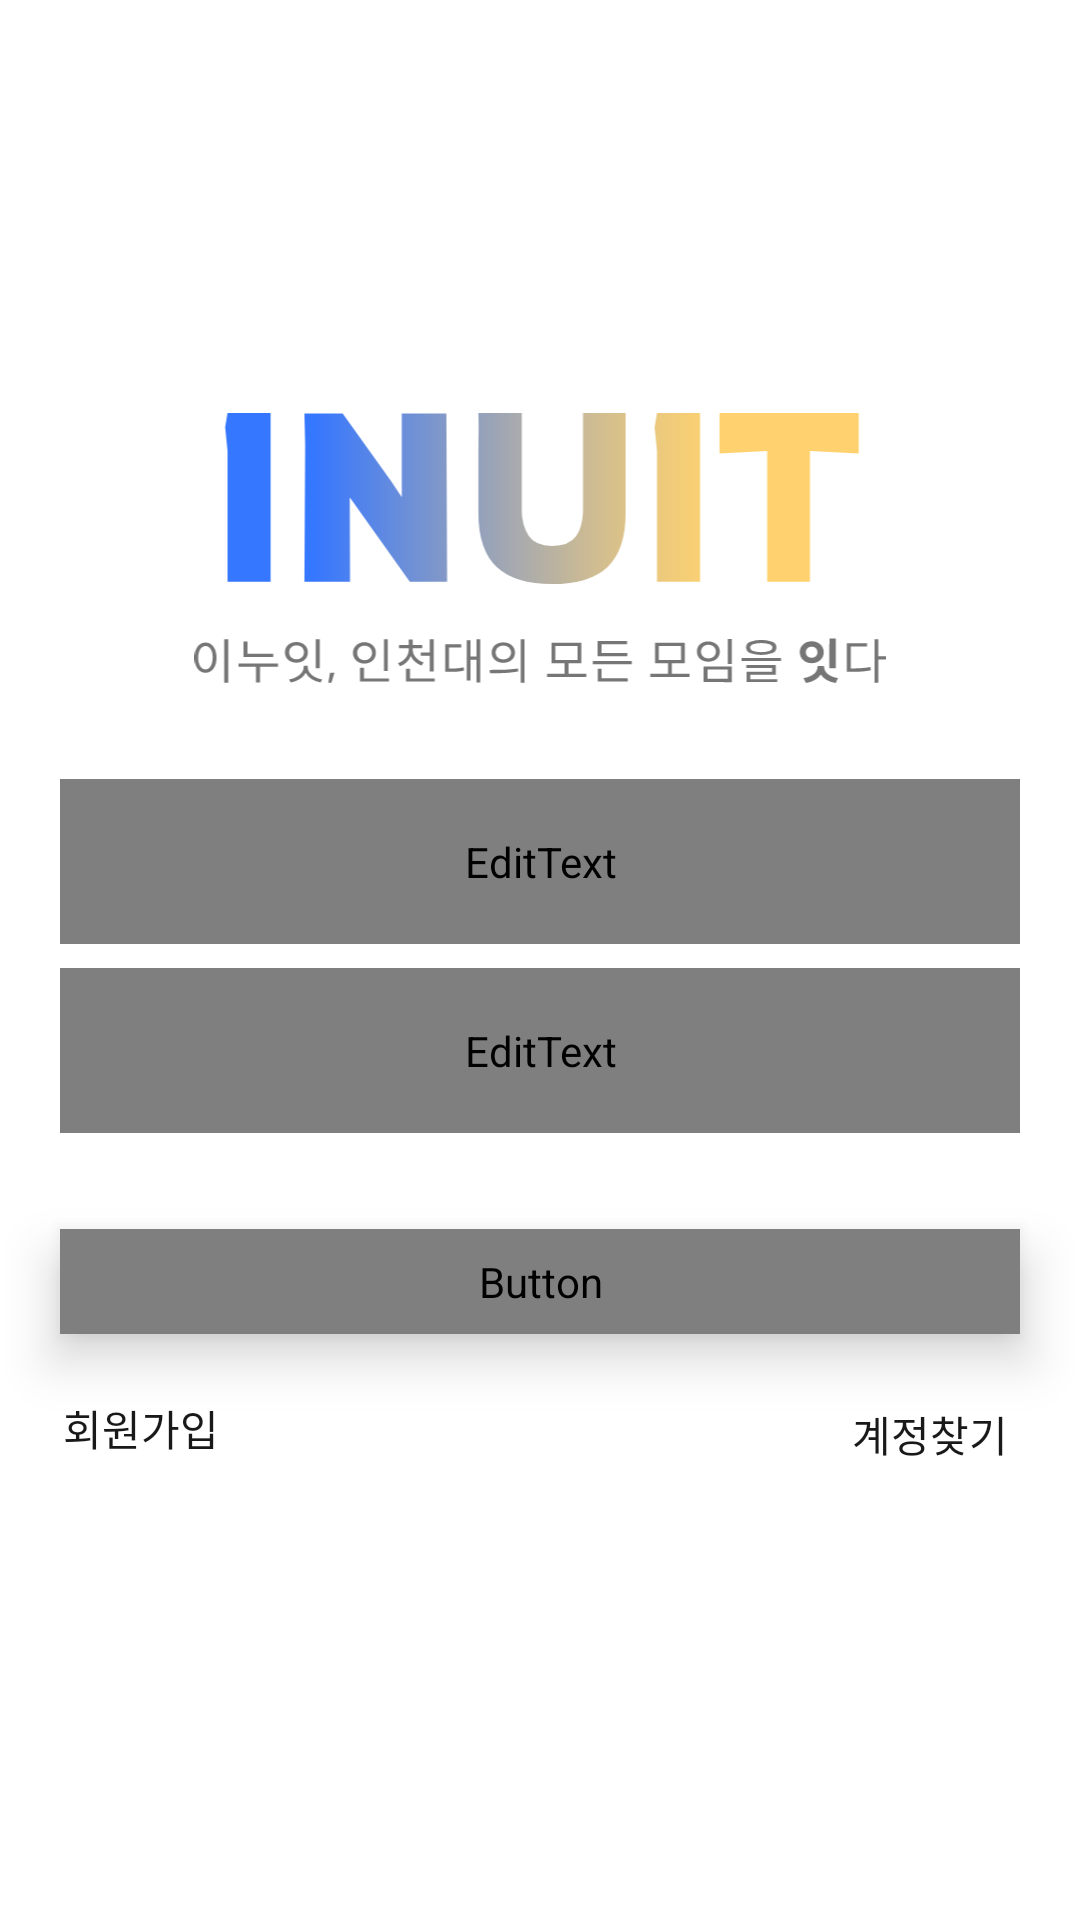

Layout XML and referenced resources for this Android screen:
<!-- AndroidManifest.xml: application theme Theme.INUClub -->
<!-- res/layout/activity_login.xml -->
<?xml version="1.0" encoding="utf-8"?>
<androidx.constraintlayout.widget.ConstraintLayout xmlns:android="http://schemas.android.com/apk/res/android"
    xmlns:app="http://schemas.android.com/apk/res-auto"
    xmlns:tools="http://schemas.android.com/tools"
    android:layout_width="match_parent"
    android:layout_height="match_parent"
    tools:context=".LoginActivity">

    <EditText
        android:id="@+id/et_email"
        android:layout_width="0dp"
        android:layout_height="55dp"
        android:layout_marginHorizontal="20dp"
        android:layout_marginTop="32dp"
        android:background="@drawable/edittext_inner_shadow"
        android:cursorVisible="true"
        android:fontFamily="@font/spoqahansansneo"
        android:hint="@string/hint_email"
        android:inputType="textEmailAddress"
        android:maxLines="1"
        android:paddingHorizontal="20dp"
        android:textColor="@color/font_color_black"
        android:textColorHint="@color/font_color_gray"
        android:textCursorDrawable="@drawable/edittext_cursor"
        android:textSize="15sp"
        app:layout_constraintEnd_toEndOf="parent"
        app:layout_constraintStart_toStartOf="parent"
        app:layout_constraintTop_toBottomOf="@+id/iv_logo" />

    <EditText
        android:id="@+id/et_password"
        android:layout_width="0dp"
        android:layout_height="55dp"
        android:layout_marginHorizontal="20dp"
        android:layout_marginTop="8dp"
        android:background="@drawable/edittext_inner_shadow"
        android:cursorVisible="true"
        android:fontFamily="@font/spoqahansansneo"
        android:hint="@string/hint_password"
        android:inputType="textPassword"
        android:maxLines="1"
        android:paddingHorizontal="20dp"
        android:textColor="@color/font_color_black"
        android:textColorHint="@color/font_color_gray"
        android:textCursorDrawable="@drawable/edittext_cursor"
        android:textSize="15sp"
        app:layout_constraintEnd_toEndOf="parent"
        app:layout_constraintHorizontal_bias="0.4"
        app:layout_constraintStart_toStartOf="parent"
        app:layout_constraintTop_toBottomOf="@+id/et_email" />

    <Button
        android:id="@+id/btn_login"
        android:layout_width="0dp"
        android:layout_height="wrap_content"
        android:layout_marginHorizontal="20dp"
        android:layout_marginTop="32dp"
        android:background="@drawable/button_blue_btn"
        android:elevation="10dp"
        android:fontFamily="@font/spoqahansansneo"
        android:letterSpacing="0.05"
        android:padding="8dp"
        android:text="@string/login_btn"
        android:textColor="@color/font_color_white"
        android:textSize="19sp"
        app:backgroundTint="@color/brand_color_blue"
        app:layout_constraintEnd_toEndOf="parent"
        app:layout_constraintStart_toStartOf="parent"
        app:layout_constraintTop_toBottomOf="@+id/et_password" />

    <TextView
        android:id="@+id/tv_signup"
        android:layout_width="wrap_content"
        android:layout_height="wrap_content"
        android:layout_marginHorizontal="20dp"
        android:layout_marginTop="20dp"
        android:padding="1dp"
        android:text="@string/sing_up"
        android:textColor="@color/font_color_black"
        android:background="?selectableItemBackgroundBorderless"
        app:layout_constraintStart_toStartOf="parent"
        app:layout_constraintTop_toBottomOf="@+id/btn_login" />

    <TextView
        android:id="@+id/tv_btn_find_account_login"
        android:layout_width="wrap_content"
        android:layout_height="wrap_content"
        android:layout_marginHorizontal="23dp"
        android:layout_marginTop="4dp"
        android:padding="1dp"
        android:text="@string/find_account_textview_btn"
        android:textColor="@color/font_color_black"
        android:background="?selectableItemBackgroundBorderless"
        app:layout_constraintBottom_toBottomOf="@+id/tv_signup"
        app:layout_constraintEnd_toEndOf="parent"
        app:layout_constraintTop_toTopOf="@+id/tv_signup" />

    <ImageView
        android:id="@+id/iv_logo"
        android:layout_width="0dp"
        android:layout_height="90dp"
        app:layout_constraintBottom_toBottomOf="parent"
        app:layout_constraintEnd_toEndOf="parent"
        app:layout_constraintStart_toStartOf="parent"
        app:layout_constraintTop_toTopOf="parent"
        app:layout_constraintVertical_bias="0.25"
        app:srcCompat="@drawable/login_logo" />

</androidx.constraintlayout.widget.ConstraintLayout>
<!-- resources referenced by this layout -->
<resources>
  <color name="font_color_black">#191919</color>
  <color name="font_color_gray">#767676</color>
  <color name="font_color_white">#FFFFFF</color>
  <!-- drawable button_blue_btn (drawable) -->
  <?xml version="1.0" encoding="utf-8"?>
  <layer-list xmlns:android="http://schemas.android.com/apk/res/android">
      <item>
          <shape android:shape="rectangle">
  
              <solid android:color="@color/brand_color_blue" />
              <corners android:radius="10dp"/>
  
          </shape>
      </item>
  </layer-list>
  <!-- drawable edittext_cursor (drawable) -->
  <?xml version="1.0" encoding="utf-8"?>
  <shape xmlns:android="http://schemas.android.com/apk/res/android">
      <solid android:color="@color/font_color_black" />
      <size android:width="1dp"/>
  </shape>
  <string name="find_account_textview_btn">계정찾기</string>
  <string name="hint_email">이메일</string>
  <string name="hint_password">비밀번호</string>
  <string name="login_btn">로그인</string>
  <string name="sing_up">회원가입</string>
  <style name="Theme.INUClub" parent="Theme.MaterialComponents.DayNight.DarkActionBar">
          
          <item name="colorPrimary">@color/white</item>
          <item name="colorPrimaryVariant">@color/brand_color_yellow</item>
          <item name="colorOnPrimary">@color/white</item>
          
          <item name="colorSecondary">@color/teal_200</item>
          <item name="colorSecondaryVariant">@color/teal_700</item>
          <item name="colorOnSecondary">@color/black</item>
          
          <item name="android:statusBarColor" tools:targetApi="l">@color/white</item>
          <item name="android:windowLightStatusBar">true</item>
          
          <item name="windowActionBar">false</item>
          <item name="windowNoTitle">true</item>
  
          <item name="alertDialogTheme">@style/AlertDialogTheme</item>
      </style>
  <color name="line_color_white_gray">#F1F1F5</color>
  <color name="white">#FFFFFFFF</color>
  <color name="teal_200">#191919</color>
  <color name="teal_700">#FF018786</color>
  <color name="black">#FF000000</color>
  <style name="AlertDialogTheme" parent="ThemeOverlay.MaterialComponents.Dialog.Alert">
          <item name="buttonBarNegativeButtonStyle">@style/NegativeButtonStyle</item>
          <item name="buttonBarPositiveButtonStyle">@style/PositiveButtonStyle</item>
          <item name="fontFamily">@font/spoqahansansneo_regular</item>
      </style>
  <style name="NegativeButtonStyle" parent="Widget.MaterialComponents.Button.TextButton.Dialog">
          <item name="android:textColor">@color/font_color_black</item>
      </style>
  <style name="PositiveButtonStyle" parent="Widget.MaterialComponents.Button.TextButton.Dialog">
          <item name="android:textColor">@color/font_color_black</item>
          <item name="fontFamily">@font/spoqahansansneo_regular</item>
      </style>
</resources>
